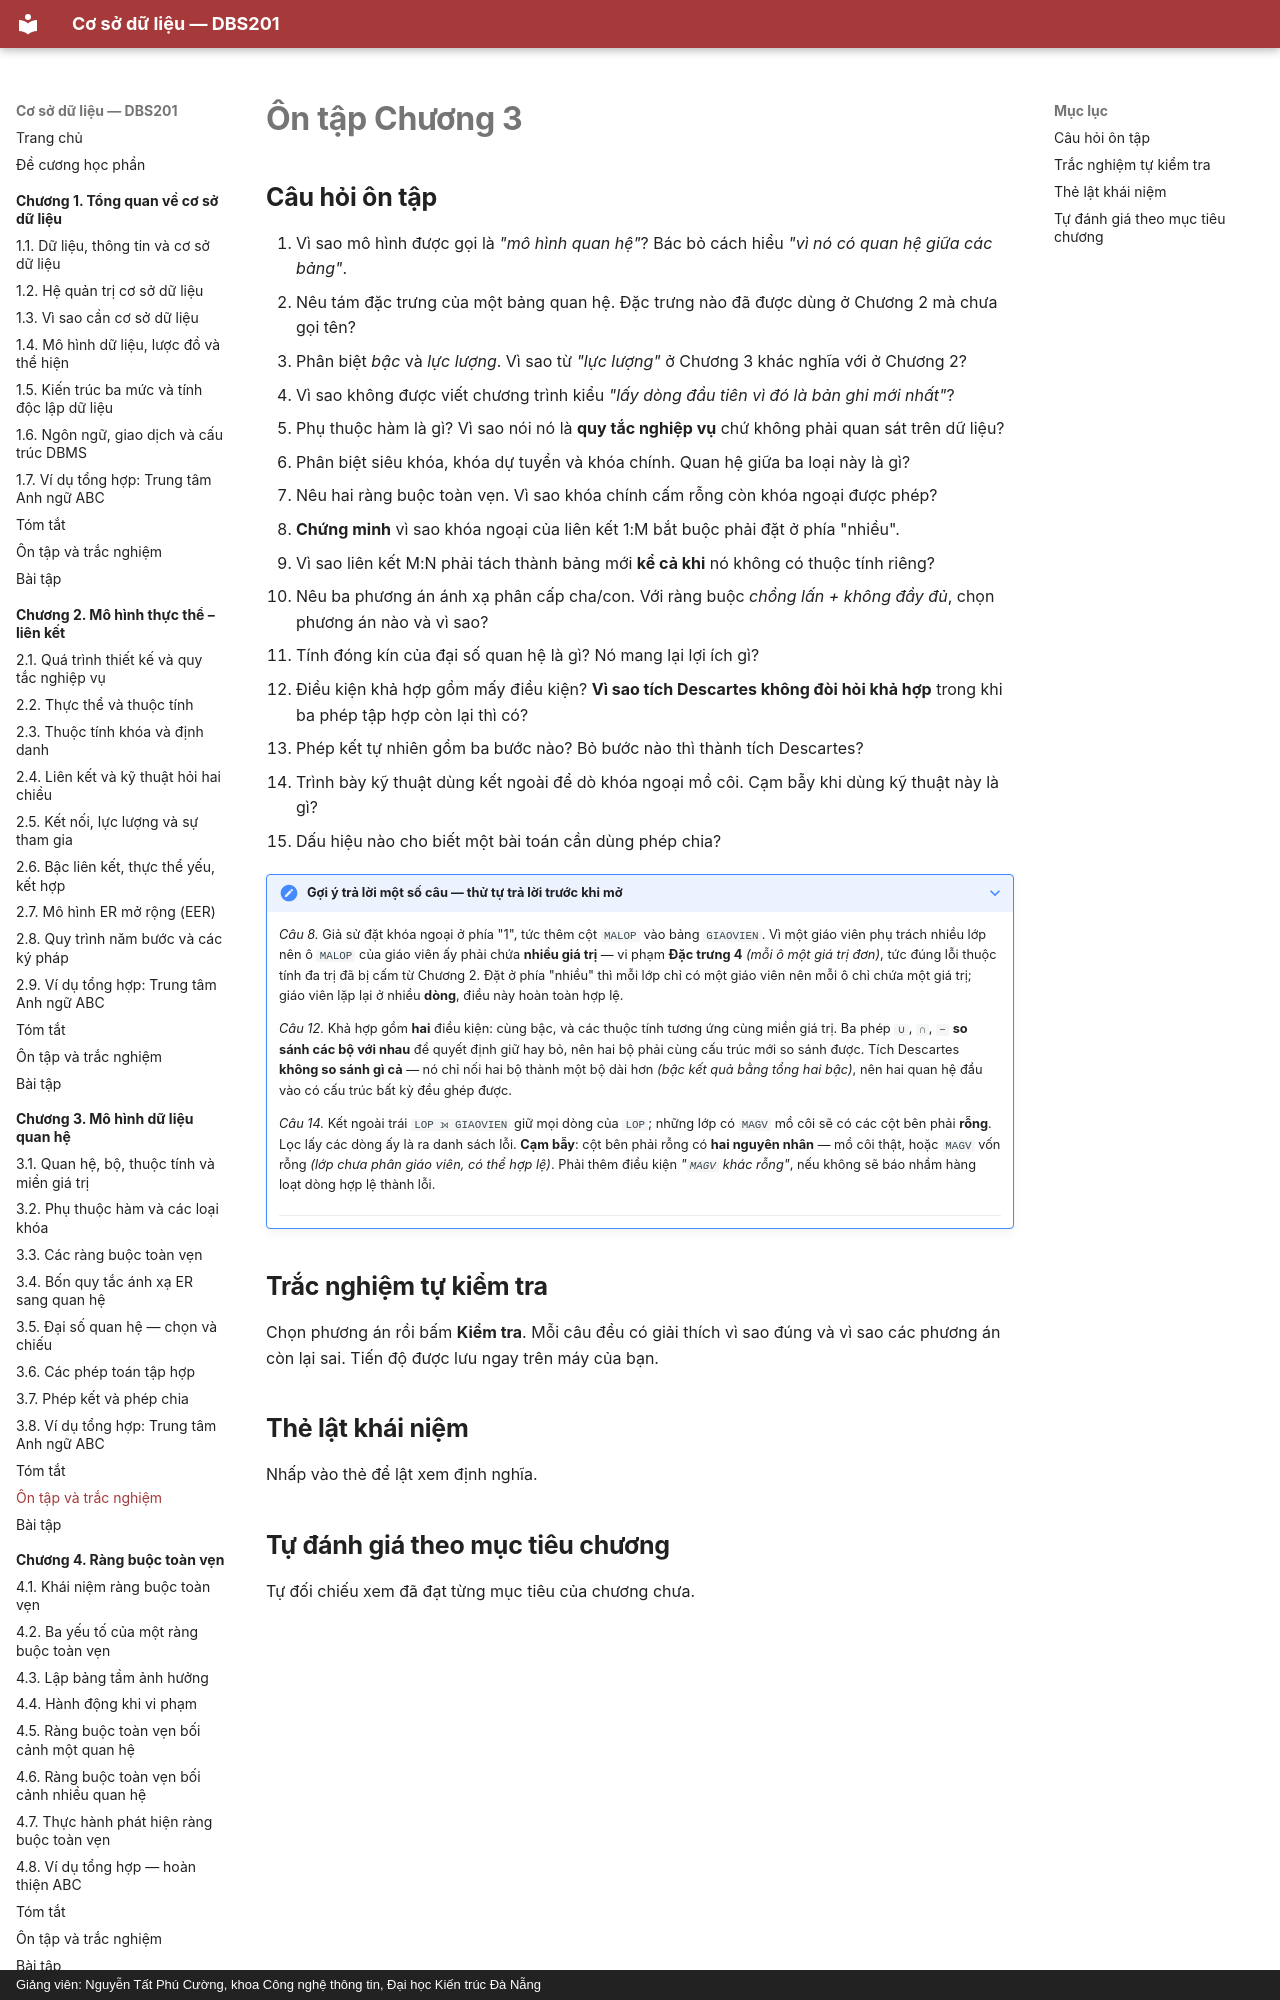

repository: CuongNguyenDAU/csdl-dbs201 · page: chuong-3/on-tap/index.html · generator: mkdocs · copyright: Giảng viên: Nguyễn Tất Phú Cường, khoa Công nghệ thông tin, Đại học Kiến trúc Đà Nẵng

# Ôn tập Chương 3

## Câu hỏi ôn tập

1. Vì sao mô hình được gọi là *"mô hình quan hệ"*? Bác bỏ cách hiểu *"vì nó có quan hệ giữa các bảng"*.
2. Nêu tám đặc trưng của một bảng quan hệ. Đặc trưng nào đã được dùng ở Chương 2 mà chưa gọi tên?
3. Phân biệt *bậc* và *lực lượng*. Vì sao từ *"lực lượng"* ở Chương 3 khác nghĩa với ở Chương 2?
4. Vì sao không được viết chương trình kiểu *"lấy dòng đầu tiên vì đó là bản ghi mới nhất"*?
5. Phụ thuộc hàm là gì? Vì sao nói nó là **quy tắc nghiệp vụ** chứ không phải quan sát trên dữ liệu?
6. Phân biệt siêu khóa, khóa dự tuyển và khóa chính. Quan hệ giữa ba loại này là gì?
7. Nêu hai ràng buộc toàn vẹn. Vì sao khóa chính cấm rỗng còn khóa ngoại được phép?
8. **Chứng minh** vì sao khóa ngoại của liên kết 1:M bắt buộc phải đặt ở phía "nhiều".
9. Vì sao liên kết M:N phải tách thành bảng mới **kể cả khi** nó không có thuộc tính riêng?
10. Nêu ba phương án ánh xạ phân cấp cha/con. Với ràng buộc *chồng lấn + không đầy đủ*, chọn phương án nào và vì sao?
11. Tính đóng kín của đại số quan hệ là gì? Nó mang lại lợi ích gì?
12. Điều kiện khả hợp gồm mấy điều kiện? **Vì sao tích Descartes không đòi hỏi khả hợp** trong khi ba phép tập hợp còn lại thì có?
13. Phép kết tự nhiên gồm ba bước nào? Bỏ bước nào thì thành tích Descartes?
14. Trình bày kỹ thuật dùng kết ngoài để dò khóa ngoại mồ côi. Cạm bẫy khi dùng kỹ thuật này là gì?
15. Dấu hiệu nào cho biết một bài toán cần dùng phép chia?

??? note "Gợi ý trả lời một số câu — thử tự trả lời trước khi mở"

    *Câu 8.* Giả sử đặt khóa ngoại ở phía "1", tức thêm cột `MALOP` vào bảng `GIAOVIEN`. Vì một giáo viên phụ trách nhiều lớp nên ô `MALOP` của giáo viên ấy phải chứa **nhiều giá trị** — vi phạm **Đặc trưng 4** *(mỗi ô một giá trị đơn)*, tức đúng lỗi thuộc tính đa trị đã bị cấm từ Chương 2. Đặt ở phía "nhiều" thì mỗi lớp chỉ có một giáo viên nên mỗi ô chỉ chứa một giá trị; giáo viên lặp lại ở nhiều **dòng**, điều này hoàn toàn hợp lệ.

    *Câu 12.* Khả hợp gồm **hai** điều kiện: cùng bậc, và các thuộc tính tương ứng cùng miền giá trị. Ba phép `∪`, `∩`, `−` **so sánh các bộ với nhau** để quyết định giữ hay bỏ, nên hai bộ phải cùng cấu trúc mới so sánh được. Tích Descartes **không so sánh gì cả** — nó chỉ nối hai bộ thành một bộ dài hơn *(bậc kết quả bằng tổng hai bậc)*, nên hai quan hệ đầu vào có cấu trúc bất kỳ đều ghép được.
